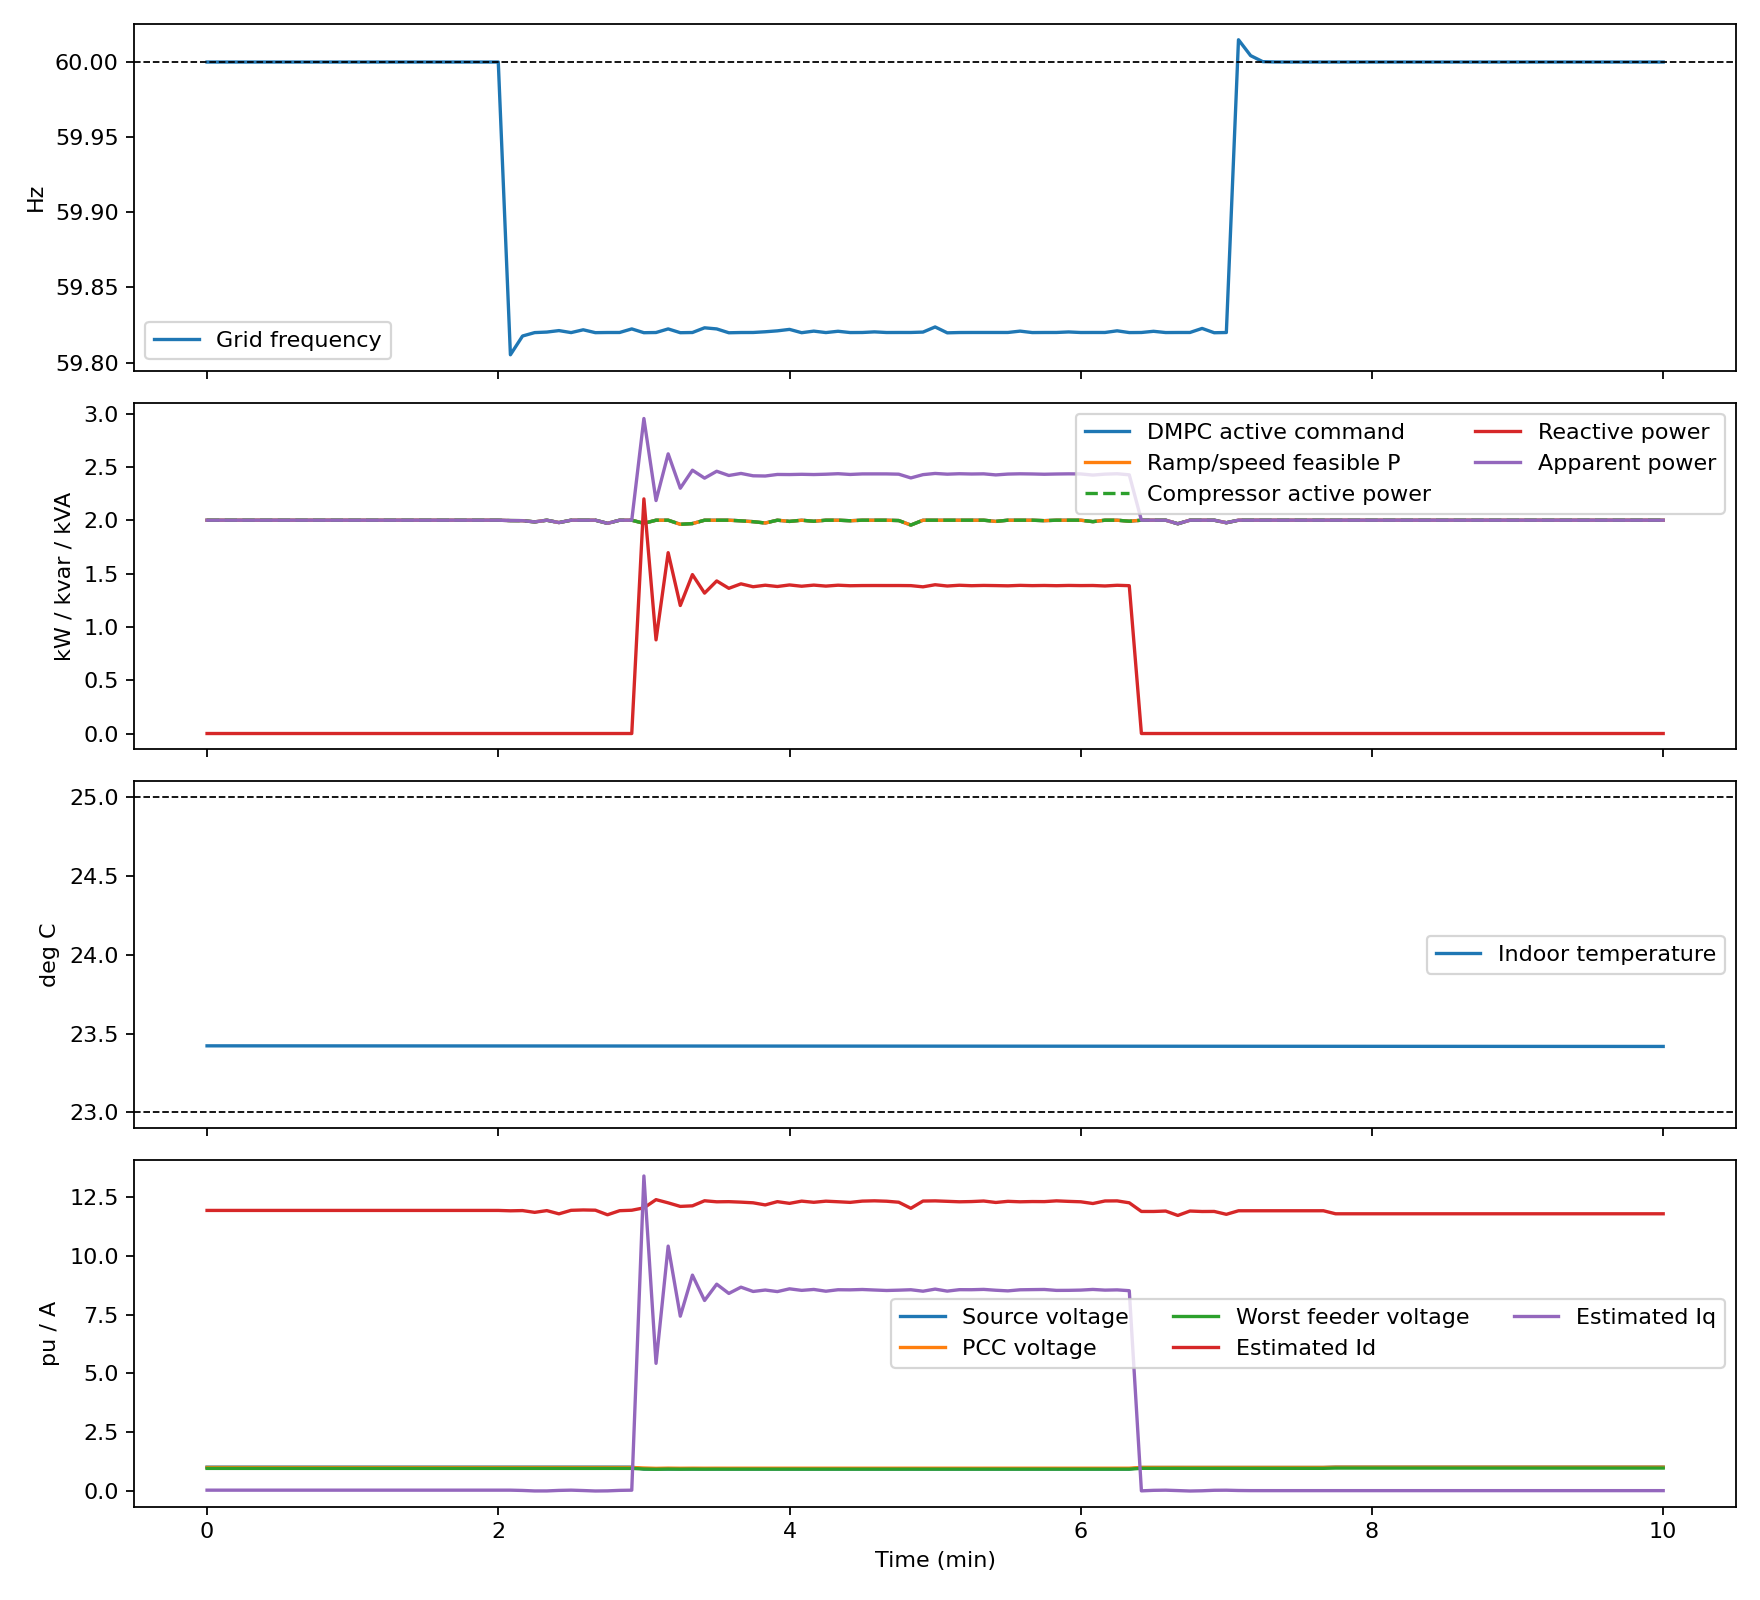

Data behind this chart, as committed beside it:
time_s, controller_mode, frequency_hz, frequency_deviation_hz, source_voltage_pu, pcc_voltage_pu, min_feeder_voltage_pu, max_feeder_voltage_pu, measured_voltage_pu, p_command_kw, p_feasible_kw, p_rule_kw, p_actual_kw, aggregate_p_kw, q_command_kvar, q_actual_kvar, aggregate_q_kvar, apparent_kva, temperature_c, measured_temperature_c, compressor_speed_hz, cop, id_a, iq_a
0.000000000000000000e+00, 1.000000000000000000e+00, 6.000000000000000000e+01, 0.000000000000000000e+00, 1.000000000000000000e+00, 9.855939241960821606e-01, 9.466018068641821603e-01, 1.062132285763096373e+00, 9.855911993452073361e-01, 2.000000000000000000e+00, 2.000000000000000000e+00, 2.000000000000000000e+00, 2.000000000000000444e+00, 1.000000000000000227e+03, 0.000000000000000000e+00, 0.000000000000000000e+00, 0.000000000000000000e+00, 2.000000000000000444e+00, 2.342168969023378367e+01, 2.341346555457291601e+01, 7.599058985767791796e+01, 1.524748452462234116e+00, 1.194344637290315880e+01, 1.867062984407852344e-02
5.000000000000000000e+00, 1.000000000000000000e+00, 6.000000000000000000e+01, 0.000000000000000000e+00, 1.000000000000000000e+00, 9.855939241960821606e-01, 9.466018068641821603e-01, 1.062132285763096373e+00, 9.846845826257387690e-01, 2.000000000000000000e+00, 2.000000000000000000e+00, 2.000000000000000000e+00, 2.000000000000000444e+00, 1.000000000000000227e+03, 0.000000000000000000e+00, 0.000000000000000000e+00, 0.000000000000000000e+00, 2.000000000000000444e+00, 2.342165742909618587e+01, 2.342346173717410807e+01, 7.599058985767791796e+01, 1.524747042104710459e+00, 1.194344637290315703e+01, 1.867062984409706416e-02
1.000000000000000000e+01, 1.000000000000000000e+00, 6.000000000000000000e+01, 0.000000000000000000e+00, 1.000000000000000000e+00, 9.855939241960821606e-01, 9.466018068641821603e-01, 1.062132285763096373e+00, 9.846095111589795446e-01, 2.000000000000000000e+00, 2.000000000000000000e+00, 2.000000000000000000e+00, 2.000000000000000444e+00, 1.000000000000000227e+03, 0.000000000000000000e+00, 0.000000000000000000e+00, 0.000000000000000000e+00, 2.000000000000000444e+00, 2.342162516805638717e+01, 2.343632042956194184e+01, 7.599058985767791796e+01, 1.524745631751462049e+00, 1.194344637290315880e+01, 1.867062984407852344e-02
1.500000000000000000e+01, 1.000000000000000000e+00, 6.000000000000000000e+01, 0.000000000000000000e+00, 1.000000000000000000e+00, 9.855939241960821606e-01, 9.466018068641821603e-01, 1.062132285763096373e+00, 9.858047526940779681e-01, 2.000000000000000000e+00, 2.000000000000000000e+00, 2.000000000000000000e+00, 2.000000000000000444e+00, 1.000000000000000227e+03, 0.000000000000000000e+00, 0.000000000000000000e+00, 0.000000000000000000e+00, 2.000000000000000444e+00, 2.342159290711438757e+01, 2.342071535244048874e+01, 7.599058985767791796e+01, 1.524744221402489330e+00, 1.194344637290315880e+01, 1.867062984407841242e-02
2.000000000000000000e+01, 1.000000000000000000e+00, 6.000000000000000000e+01, 0.000000000000000000e+00, 1.000000000000000000e+00, 9.855939241960821606e-01, 9.466018068641821603e-01, 1.062132285763096373e+00, 9.829054951015120389e-01, 2.000000000000000000e+00, 2.000000000000000000e+00, 2.000000000000000000e+00, 2.000000000000000444e+00, 1.000000000000000227e+03, 0.000000000000000000e+00, 0.000000000000000000e+00, 0.000000000000000000e+00, 2.000000000000000444e+00, 2.342156064627018708e+01, 2.336452396407616305e+01, 7.599058985767791796e+01, 1.524742811057792080e+00, 1.194344637290316058e+01, 1.867062984407708015e-02
2.500000000000000000e+01, 1.000000000000000000e+00, 6.000000000000000000e+01, 0.000000000000000000e+00, 1.000000000000000000e+00, 9.855939241960821606e-01, 9.466018068641821603e-01, 1.062132285763096373e+00, 9.819104541204987102e-01, 2.000000000000000000e+00, 2.000000000000000000e+00, 2.000000000000000000e+00, 2.000000000000000444e+00, 1.000000000000000227e+03, 0.000000000000000000e+00, 0.000000000000000000e+00, 0.000000000000000000e+00, 2.000000000000000444e+00, 2.342152838552378924e+01, 2.338350499108047842e+01, 7.599058985767791796e+01, 1.524741400717370299e+00, 1.194344637290315880e+01, 1.867062984407841242e-02
3.000000000000000000e+01, 1.000000000000000000e+00, 6.000000000000000000e+01, 0.000000000000000000e+00, 1.000000000000000000e+00, 9.855939241960821606e-01, 9.466018068641821603e-01, 1.062132285763096373e+00, 9.859074263693305973e-01, 2.000000000000000000e+00, 2.000000000000000000e+00, 2.000000000000000000e+00, 2.000000000000000444e+00, 1.000000000000000227e+03, 0.000000000000000000e+00, 0.000000000000000000e+00, 0.000000000000000000e+00, 2.000000000000000444e+00, 2.342149612487519050e+01, 2.334599333355057382e+01, 7.599058985767791796e+01, 1.524739990381224208e+00, 1.194344637290316058e+01, 1.867062984407708015e-02
3.500000000000000000e+01, 1.000000000000000000e+00, 6.000000000000000000e+01, 0.000000000000000000e+00, 1.000000000000000000e+00, 9.855939241960821606e-01, 9.466018068641821603e-01, 1.062132285763096373e+00, 9.854969223052799654e-01, 2.000000000000000000e+00, 2.000000000000000000e+00, 2.000000000000000000e+00, 2.000000000000000444e+00, 1.000000000000000227e+03, 0.000000000000000000e+00, 0.000000000000000000e+00, 0.000000000000000000e+00, 2.000000000000000444e+00, 2.342146386432438732e+01, 2.337555979135922612e+01, 7.599058985767791796e+01, 1.524738580049353365e+00, 1.194344637290315703e+01, 1.867062984409617599e-02
4.000000000000000000e+01, 1.000000000000000000e+00, 6.000000000000000000e+01, 0.000000000000000000e+00, 1.000000000000000000e+00, 9.855939241960821606e-01, 9.466018068641821603e-01, 1.062132285763096373e+00, 9.836368860399689051e-01, 2.000000000000000000e+00, 2.000000000000000000e+00, 2.000000000000000000e+00, 2.000000000000000444e+00, 1.000000000000000227e+03, 0.000000000000000000e+00, 0.000000000000000000e+00, 0.000000000000000000e+00, 2.000000000000000444e+00, 2.342143160387138323e+01, 2.345325856257296593e+01, 7.599058985767791796e+01, 1.524737169721757768e+00, 1.194344637290315703e+01, 1.867062984409617599e-02
4.500000000000000000e+01, 1.000000000000000000e+00, 6.000000000000000000e+01, 0.000000000000000000e+00, 1.000000000000000000e+00, 9.855939241960821606e-01, 9.466018068641821603e-01, 1.062132285763096373e+00, 9.855288807861911637e-01, 2.000000000000000000e+00, 2.000000000000000000e+00, 2.000000000000000000e+00, 2.000000000000000444e+00, 1.000000000000000227e+03, 0.000000000000000000e+00, 0.000000000000000000e+00, 0.000000000000000000e+00, 2.000000000000000444e+00, 2.342139934351618180e+01, 2.340389133053388449e+01, 7.599058985767791796e+01, 1.524735759398438084e+00, 1.194344637290316058e+01, 1.867062984407708015e-02
5.000000000000000000e+01, 1.000000000000000000e+00, 6.000000000000000000e+01, 0.000000000000000000e+00, 1.000000000000000000e+00, 9.855939241960821606e-01, 9.466018068641821603e-01, 1.062132285763096373e+00, 9.858148524825811609e-01, 2.000000000000000000e+00, 2.000000000000000000e+00, 2.000000000000000000e+00, 2.000000000000000444e+00, 1.000000000000000227e+03, 0.000000000000000000e+00, 0.000000000000000000e+00, 0.000000000000000000e+00, 2.000000000000000444e+00, 2.342136708325877947e+01, 2.338461540846624942e+01, 7.599058985767791796e+01, 1.524734349079393869e+00, 1.194344637290315703e+01, 1.867062984409617599e-02
5.500000000000000000e+01, 1.000000000000000000e+00, 6.000000000000000000e+01, 0.000000000000000000e+00, 1.000000000000000000e+00, 9.855939241960821606e-01, 9.466018068641821603e-01, 1.062132285763096373e+00, 9.883115710395652398e-01, 2.000000000000000000e+00, 2.000000000000000000e+00, 2.000000000000000000e+00, 2.000000000000000444e+00, 1.000000000000000227e+03, 0.000000000000000000e+00, 0.000000000000000000e+00, 0.000000000000000000e+00, 2.000000000000000444e+00, 2.342133482309916914e+01, 2.344711630373981848e+01, 7.599058985767791796e+01, 1.524732938764624679e+00, 1.194344637290315880e+01, 1.867062984408029980e-02
6.000000000000000000e+01, 1.000000000000000000e+00, 6.000000000000000000e+01, 0.000000000000000000e+00, 1.000000000000000000e+00, 9.855939241960821606e-01, 9.466018068641821603e-01, 1.062132285763096373e+00, 9.843109834078677123e-01, 2.000000000000000000e+00, 2.000000000000000000e+00, 2.000000000000000000e+00, 2.000000000000000444e+00, 1.000000000000000227e+03, 0.000000000000000000e+00, 0.000000000000000000e+00, 0.000000000000000000e+00, 2.000000000000000444e+00, 2.342130256303735791e+01, 2.344417035439989760e+01, 7.599058985767791796e+01, 1.524731528454131180e+00, 1.194344637290316058e+01, 1.867062984407730220e-02
6.500000000000000000e+01, 1.000000000000000000e+00, 6.000000000000000000e+01, 0.000000000000000000e+00, 1.000000000000000000e+00, 9.855939241960821606e-01, 9.466018068641821603e-01, 1.062132285763096373e+00, 9.857429566536251020e-01, 2.000000000000000000e+00, 2.000000000000000000e+00, 2.000000000000000000e+00, 2.000000000000000444e+00, 1.000000000000000227e+03, 0.000000000000000000e+00, 0.000000000000000000e+00, 0.000000000000000000e+00, 2.000000000000000444e+00, 2.342127030307334579e+01, 2.341560683931282227e+01, 7.599058985767791796e+01, 1.524730118147912927e+00, 1.194344637290315880e+01, 1.867062984407841242e-02
7.000000000000000000e+01, 1.000000000000000000e+00, 6.000000000000000000e+01, 0.000000000000000000e+00, 1.000000000000000000e+00, 9.855939241960821606e-01, 9.466018068641821603e-01, 1.062132285763096373e+00, 9.854608895557833703e-01, 2.000000000000000000e+00, 2.000000000000000000e+00, 2.000000000000000000e+00, 2.000000000000000444e+00, 1.000000000000000227e+03, 0.000000000000000000e+00, 0.000000000000000000e+00, 0.000000000000000000e+00, 2.000000000000000444e+00, 2.342123804320712921e+01, 2.346439372095681364e+01, 7.599058985767791796e+01, 1.524728707845970144e+00, 1.194344637290316058e+01, 1.867062984407708015e-02
7.500000000000000000e+01, 1.000000000000000000e+00, 6.000000000000000000e+01, 0.000000000000000000e+00, 1.000000000000000000e+00, 9.855939241960821606e-01, 9.466018068641821603e-01, 1.062132285763096373e+00, 9.860002014168613993e-01, 2.000000000000000000e+00, 2.000000000000000000e+00, 2.000000000000000000e+00, 2.000000000000000444e+00, 1.000000000000000227e+03, 0.000000000000000000e+00, 0.000000000000000000e+00, 0.000000000000000000e+00, 2.000000000000000444e+00, 2.342120578343871173e+01, 2.342502383577548741e+01, 7.599058985767791796e+01, 1.524727297548302829e+00, 1.194344637290315703e+01, 1.867062984409617599e-02
8.000000000000000000e+01, 1.000000000000000000e+00, 6.000000000000000000e+01, 0.000000000000000000e+00, 1.000000000000000000e+00, 9.855939241960821606e-01, 9.466018068641821603e-01, 1.062132285763096373e+00, 9.844353210030768464e-01, 2.000000000000000000e+00, 2.000000000000000000e+00, 2.000000000000000000e+00, 2.000000000000000444e+00, 1.000000000000000227e+03, 0.000000000000000000e+00, 0.000000000000000000e+00, 0.000000000000000000e+00, 2.000000000000000444e+00, 2.342117352376808981e+01, 2.344813643993110119e+01, 7.599058985767791796e+01, 1.524725887254910761e+00, 1.194344637290316058e+01, 1.867062984407708015e-02
8.500000000000000000e+01, 1.000000000000000000e+00, 6.000000000000000000e+01, 0.000000000000000000e+00, 1.000000000000000000e+00, 9.855939241960821606e-01, 9.466018068641821603e-01, 1.062132285763096373e+00, 9.829468686111136888e-01, 2.000000000000000000e+00, 2.000000000000000000e+00, 2.000000000000000000e+00, 2.000000000000000444e+00, 1.000000000000000227e+03, 0.000000000000000000e+00, 0.000000000000000000e+00, 0.000000000000000000e+00, 2.000000000000000444e+00, 2.342114126419526343e+01, 2.344054836687246635e+01, 7.599058985767791796e+01, 1.524724476965794162e+00, 1.194344637290315703e+01, 1.867062984409617599e-02
9.000000000000000000e+01, 1.000000000000000000e+00, 6.000000000000000000e+01, 0.000000000000000000e+00, 1.000000000000000000e+00, 9.855939241960821606e-01, 9.466018068641821603e-01, 1.062132285763096373e+00, 9.846675844661774146e-01, 2.000000000000000000e+00, 2.000000000000000000e+00, 2.000000000000000000e+00, 2.000000000000000444e+00, 1.000000000000000227e+03, 0.000000000000000000e+00, 0.000000000000000000e+00, 0.000000000000000000e+00, 2.000000000000000444e+00, 2.342110900472023616e+01, 2.345881945403884217e+01, 7.599058985767791796e+01, 1.524723066680952588e+00, 1.194344637290315880e+01, 1.867062984408029980e-02
9.500000000000000000e+01, 1.000000000000000000e+00, 6.000000000000000000e+01, 0.000000000000000000e+00, 1.000000000000000000e+00, 9.855939241960821606e-01, 9.466018068641821603e-01, 1.062132285763096373e+00, 9.849394973556377941e-01, 2.000000000000000000e+00, 2.000000000000000000e+00, 2.000000000000000000e+00, 2.000000000000000444e+00, 1.000000000000000227e+03, 0.000000000000000000e+00, 0.000000000000000000e+00, 0.000000000000000000e+00, 2.000000000000000444e+00, 2.342107674534300088e+01, 2.341357088332746272e+01, 7.599058985767791796e+01, 1.524721656400386705e+00, 1.194344637290315880e+01, 1.867062984408029980e-02
1.000000000000000000e+02, 1.000000000000000000e+00, 6.000000000000000000e+01, 0.000000000000000000e+00, 1.000000000000000000e+00, 9.855939241960821606e-01, 9.466018068641821603e-01, 1.062132285763096373e+00, 9.847378743109364008e-01, 2.000000000000000000e+00, 2.000000000000000000e+00, 2.000000000000000000e+00, 2.000000000000000444e+00, 1.000000000000000227e+03, 0.000000000000000000e+00, 0.000000000000000000e+00, 0.000000000000000000e+00, 2.000000000000000444e+00, 2.342104448606356115e+01, 2.343162215808212068e+01, 7.599058985767791796e+01, 1.524720246124096068e+00, 1.194344637290315880e+01, 1.867062984407841242e-02
1.050000000000000000e+02, 1.000000000000000000e+00, 6.000000000000000000e+01, 0.000000000000000000e+00, 1.000000000000000000e+00, 9.855939241960821606e-01, 9.466018068641821603e-01, 1.062132285763096373e+00, 9.851993557401507173e-01, 2.000000000000000000e+00, 2.000000000000000000e+00, 2.000000000000000000e+00, 2.000000000000000444e+00, 1.000000000000000227e+03, 0.000000000000000000e+00, 0.000000000000000000e+00, 0.000000000000000000e+00, 2.000000000000000444e+00, 2.342101222688191342e+01, 2.342066658284075586e+01, 7.599058985767791796e+01, 1.524718835852080234e+00, 1.194344637290315880e+01, 1.867062984408029980e-02
1.100000000000000000e+02, 1.000000000000000000e+00, 6.000000000000000000e+01, 0.000000000000000000e+00, 1.000000000000000000e+00, 9.855939241960821606e-01, 9.466018068641821603e-01, 1.062132285763096373e+00, 9.879261797484626406e-01, 2.000000000000000000e+00, 2.000000000000000000e+00, 2.000000000000000000e+00, 2.000000000000000444e+00, 1.000000000000000227e+03, 0.000000000000000000e+00, 0.000000000000000000e+00, 0.000000000000000000e+00, 2.000000000000000444e+00, 2.342097996779806479e+01, 2.342025565940776843e+01, 7.599058985767791796e+01, 1.524717425584340091e+00, 1.194344637290315880e+01, 1.867062984408029980e-02
1.150000000000000000e+02, 1.000000000000000000e+00, 6.000000000000000000e+01, 0.000000000000000000e+00, 1.000000000000000000e+00, 9.855939241960821606e-01, 9.466018068641821603e-01, 1.062132285763096373e+00, 9.849141850926558250e-01, 2.000000000000000000e+00, 2.000000000000000000e+00, 2.000000000000000000e+00, 2.000000000000000444e+00, 1.000000000000000227e+03, 0.000000000000000000e+00, 0.000000000000000000e+00, 0.000000000000000000e+00, 2.000000000000000444e+00, 2.342094770881201171e+01, 2.342078572199186226e+01, 7.599058985767791796e+01, 1.524716015320875417e+00, 1.194344637290315880e+01, 1.867062984407852344e-02
1.200000000000000000e+02, 1.000000000000000000e+00, 5.999999999469999779e+01, -5.300000000000000309e-09, 1.000000000000000000e+00, 9.855939241960821606e-01, 9.466018068641821603e-01, 1.062132285763096373e+00, 9.830121377054351628e-01, 2.000000000000000000e+00, 2.000000000000000000e+00, 2.000000000000000000e+00, 2.000000000000000444e+00, 1.000000000000000227e+03, 0.000000000000000000e+00, 0.000000000000000000e+00, 0.000000000000000000e+00, 2.000000000000000444e+00, 2.342091544992375063e+01, 2.337026932640275589e+01, 7.599058985767791796e+01, 1.524714605061685768e+00, 1.194344636746044941e+01, 1.867062887026160745e-02
1.250000000000000000e+02, 1.000000000000000000e+00, 5.980515913499999670e+01, -1.948408650000000020e-01, 1.000000000000000000e+00, 9.856141423420665681e-01, 9.466394077236545135e-01, 1.062132397510797688e+00, 9.849849704406592465e-01, 1.996425105349261653e+00, 1.996425105349261653e+00, 1.996425105349261653e+00, 1.996425105349261653e+00, 9.982125526746308424e+02, 0.000000000000000000e+00, 0.000000000000000000e+00, 0.000000000000000000e+00, 1.996425105349261653e+00, 2.342088319113328510e+01, 2.342580477500465008e+01, 7.594715143793402490e+01, 1.524760469492092430e+00, 1.192729738698749919e+01, 1.852494894574940876e-02
1.300000000000000000e+02, 1.000000000000000000e+00, 5.981764459749999929e+01, -1.823554025000000134e-01, 1.000000000000000000e+00, 9.856180005913922626e-01, 9.466465826949258533e-01, 1.062132418833156677e+00, 9.839506959792424512e-01, 1.995742851393051742e+00, 1.995742851393051742e+00, 1.995742851393051742e+00, 1.995742851393051520e+00, 9.978714256965257619e+02, 0.000000000000000000e+00, 0.000000000000000000e+00, 0.000000000000000000e+00, 1.995742851393051520e+00, 2.342085102543201458e+01, 2.342701314381395505e+01, 7.593885297214235663e+01, 1.524768079969786028e+00, 1.193695005159703726e+01, 5.907518899444852423e-03
1.350000000000000000e+02, 1.000000000000000000e+00, 5.981991786127485966e+01, -1.800821387251428651e-01, 1.000000000000000000e+00, 9.856831857795818053e-01, 9.467678277251494467e-01, 1.062132779092808343e+00, 9.852651884595807763e-01, 1.984213174127142265e+00, 1.984213174127142265e+00, 1.984213174127142265e+00, 1.984213174127142487e+00, 9.921065870635712827e+02, 0.000000000000000000e+00, 0.000000000000000000e+00, 0.000000000000000000e+00, 1.984213174127142487e+00, 2.342081887757603553e+01, 2.344189276622965323e+01, 7.579820309733631234e+01, 1.524918783760484065e+00, 1.186131384476344053e+01, -1.486210970947254850e-02
1.400000000000000000e+02, 1.000000000000000000e+00, 5.982026814897966460e+01, -1.797318510203348985e-01, 1.000000000000000000e+00, 9.855946099358743329e-01, 9.466030821886687319e-01, 1.062132289553264997e+00, 9.836158341154344065e-01, 1.999878734181768536e+00, 1.999878734181768536e+00, 1.999878734181768536e+00, 1.999878734181768314e+00, 9.999393670908841614e+02, 0.000000000000000000e+00, 0.000000000000000000e+00, 0.000000000000000000e+00, 1.999878734181768314e+00, 2.342078702978681548e+01, 2.342184563524665819e+01, 7.598911757335829975e+01, 1.524710595339192398e+00, 1.193557846634061193e+01, -1.403421422890804848e-02
1.450000000000000000e+02, 1.000000000000000000e+00, 5.982124722484882540e+01, -1.787527751511761298e-01, 1.000000000000000000e+00, 9.857191400137161885e-01, 9.468347146585913698e-01, 1.062132977785334997e+00, 9.861142881372230162e-01, 1.977851428895034402e+00, 1.977851428895034402e+00, 1.977851428895034402e+00, 1.977851428895034402e+00, 9.889257144475171799e+02, 0.000000000000000000e+00, 0.000000000000000000e+00, 0.000000000000000000e+00, 1.977851428895034402e+00, 2.342075477453993670e+01, 2.344991677577744937e+01, 7.572026192906383812e+01, 1.524999691657065615e+00, 1.179761278140884073e+01, 8.129874883436194466e-03
1.500000000000000000e+02, 1.000000000000000000e+00, 5.981992225962977727e+01, -1.800777403702247814e-01, 1.000000000000000000e+00, 9.855939241960821606e-01, 9.466018068641821603e-01, 1.062132285763096373e+00, 9.858977529852542832e-01, 2.000000000000000000e+00, 2.000000000000000000e+00, 2.000000000000000000e+00, 1.999999999999999778e+00, 9.999999999999998863e+02, 0.000000000000000000e+00, 0.000000000000000000e+00, 0.000000000000000000e+00, 1.999999999999999778e+00, 2.342072309249208217e+01, 2.341716479777575088e+01, 7.599058985767791796e+01, 1.524706195787518759e+00, 1.194785530700468712e+01, 1.871234601923155161e-02
1.550000000000000000e+02, 1.000000000000000000e+00, 5.982178356453751178e+01, -1.782164354624900249e-01, 1.000000000000000000e+00, 9.855939241960821606e-01, 9.466018068641821603e-01, 1.062132285763096373e+00, 9.833311092550360843e-01, 2.000000000000000000e+00, 2.000000000000000000e+00, 2.000000000000000000e+00, 2.000000000000000444e+00, 1.000000000000000227e+03, 0.000000000000000000e+00, 0.000000000000000000e+00, 0.000000000000000000e+00, 2.000000000000000444e+00, 2.342069083428475196e+01, 2.335683382303008671e+01, 7.599058985767791796e+01, 1.524704785558097520e+00, 1.196350673378506357e+01, 2.314884111373594067e-03
1.600000000000000000e+02, 1.000000000000000000e+00, 5.981988247992729413e+01, -1.801175200727064829e-01, 1.000000000000000000e+00, 9.855939241960821606e-01, 9.466018068641821603e-01, 1.062132285763096373e+00, 9.821017312453343973e-01, 2.000000000000000000e+00, 2.000000000000000000e+00, 2.000000000000000000e+00, 2.000000000000000444e+00, 1.000000000000000227e+03, 0.000000000000000000e+00, 0.000000000000000000e+00, 0.000000000000000000e+00, 2.000000000000000444e+00, 2.342065857617521374e+01, 2.339529366518883435e+01, 7.599058985767791796e+01, 1.524703375332951083e+00, 1.195385813798546870e+01, -1.677595519673413804e-02
1.650000000000000000e+02, 1.000000000000000000e+00, 5.981998133540690077e+01, -1.800186645931013407e-01, 1.000000000000000000e+00, 9.857589464168623472e-01, 9.469087761464942687e-01, 1.062133197754937086e+00, 9.858558266112517066e-01, 1.970806283940850889e+00, 1.970806283940850889e+00, 1.970806283940850889e+00, 1.970806283940850667e+00, 9.854031419704252812e+02, 0.000000000000000000e+00, 0.000000000000000000e+00, 0.000000000000000000e+00, 1.970806283940850667e+00, 2.342062631816346396e+01, 2.345810078065021642e+01, 7.563366759954641338e+01, 1.525086593381417943e+00, 1.175794657843753654e+01, -1.154490424504217572e-02
1.700000000000000000e+02, 1.000000000000000000e+00, 5.981999704998417400e+01, -1.800029500158294715e-01, 1.000000000000000000e+00, 9.855939241960821606e-01, 9.466018068641821603e-01, 1.062132285763096373e+00, 9.856273366048619033e-01, 2.000000000000000000e+00, 2.000000000000000000e+00, 2.000000000000000000e+00, 2.000000000000000000e+00, 1.000000000000000000e+03, 0.000000000000000000e+00, 0.000000000000000000e+00, 0.000000000000000000e+00, 2.000000000000000000e+00, 2.342059481986159852e+01, 2.341579881088247816e+01, 7.599058985767791796e+01, 1.524700588103383492e+00, 1.193196959092894005e+01, 9.794124668971448955e-03
1.750000000000000000e+02, 1.000000000000000000e+00, 5.982236958667793658e+01, -1.776304133220602821e-01, 1.000000000000000000e+00, 9.855939241960821606e-01, 9.466018068641821603e-01, 1.062132285763096373e+00, 9.877910977155960337e-01, 2.000000000000000000e+00, 2.000000000000000000e+00, 2.000000000000000000e+00, 2.000000000000000444e+00, 1.000000000000000227e+03, 0.000000000000000000e+00, 0.000000000000000000e+00, 0.000000000000000000e+00, 2.000000000000000444e+00, 2.342056256204313414e+01, 2.341902684966238368e+01, 7.599058985767791796e+01, 1.524699177890962210e+00, 1.195197048131539219e+01, 1.771263156111846371e-02
1.800000000000000000e+02, 1.000000000000000000e+00, 5.981984805355336476e+01, -1.801519464466358467e-01, 9.200000000000000400e-01, 9.640373673389877052e-01, 9.198371593976483185e-01, 1.034843338443332428e+00, 9.383464327975489239e-01, 1.970814817221395288e+00, 1.970814817221395288e+00, 1.970814817221395288e+00, 1.970814817221395066e+00, 9.854074086106975301e+02, 2.200000000000000178e+00, 2.200000000000000178e+00, 1.100000000000000000e+03, 2.953660617569222602e+00, 2.342053030432245819e+01, 2.345824238373388937e+01, 7.563377266432935642e+01, 1.525082282950654733e+00, 1.205257748707574450e+01, 1.341179732079132236e+01
1.850000000000000000e+02, 1.000000000000000000e+00, 5.981997586464394345e+01, -1.800241353560536606e-01, 9.200000000000000400e-01, 9.491685137881256118e-01, 9.091331502368078521e-01, 1.024990469654701197e+00, 9.659692105764453585e-01, 2.000000000000000000e+00, 2.000000000000000000e+00, 2.000000000000000000e+00, 1.999999999999999778e+00, 9.999999999999998863e+02, 8.779447963556744616e-01, 8.779447963556745727e-01, 4.389723981778373059e+02, 2.184213145608277618e+00, 2.342049880608746193e+01, 2.339966670025637541e+01, 7.599058985767791796e+01, 1.524696390677042990e+00, 1.240319877672635940e+01, 5.423720578421256988e+00
1.900000000000000000e+02, 1.000000000000000000e+00, 5.982236554519757732e+01, -1.776344548024205439e-01, 9.200000000000000400e-01, 9.581773992662077077e-01, 9.188477202667642008e-01, 1.031310784453058016e+00, 9.480480516871198082e-01, 2.000000000000000000e+00, 2.000000000000000000e+00, 2.000000000000000000e+00, 2.000000000000000000e+00, 1.000000000000000000e+03, 1.695731741653089042e+00, 1.695731741653089042e+00, 8.478658708265445512e+02, 2.622118635693247768e+00, 2.342046654856006427e+01, 2.340920854336975410e+01, 7.599058985767791796e+01, 1.524694980477346196e+00, 1.226663765686789631e+01, 1.042302885987927574e+01
1.950000000000000000e+02, 1.000000000000000000e+00, 5.981984756856423502e+01, -1.801524314357674794e-01, 9.200000000000000400e-01, 9.529040163106237138e-01, 9.132991453049250641e-01, 1.027433956722998643e+00, 9.554202498979358360e-01, 1.961736474644929729e+00, 1.961736474644929729e+00, 1.961736474644929729e+00, 1.961736474644929729e+00, 9.808682373224648927e+02, 1.200243040358573987e+00, 1.200243040358573987e+00, 6.001215201792870175e+02, 2.299781153040764803e+00, 2.342043429113045860e+01, 2.347005601759447302e+01, 7.552174945615708168e+01, 1.525197013522232803e+00, 1.211485658106465024e+01, 7.434968085446460151e+00
2.000000000000000000e+02, 1.000000000000000000e+00, 5.981997578782431901e+01, -1.800242121756829294e-01, 9.200000000000000400e-01, 9.560662029087214631e-01, 9.166857259430442051e-01, 1.029674179851165050e+00, 9.507958287353767135e-01, 1.968374025898454560e+00, 1.968374025898454560e+00, 1.968374025898454560e+00, 1.968374025898454338e+00, 9.841870129492272099e+02, 1.490279102915693432e+00, 1.490279102915693432e+00, 7.451395514578466646e+02, 2.468892081565918328e+00, 2.342040302950151798e+01, 2.346262119548821445e+01, 7.560370298258541766e+01, 1.525108724797222370e+00, 1.213925833517491881e+01, 9.185439683150153911e+00
2.050000000000000000e+02, 1.000000000000000000e+00, 5.982310254218895551e+01, -1.768974578110479867e-01, 9.200000000000000400e-01, 9.539890090518579058e-01, 9.143351324314972217e-01, 1.028402254045879927e+00, 9.556491592122189349e-01, 2.000000000000000000e+00, 2.000000000000000000e+00, 2.000000000000000000e+00, 1.999999999999999778e+00, 9.999999999999998863e+02, 1.316358840020317444e+00, 1.316358840020317444e+00, 6.581794200101587649e+02, 2.394326752074502185e+00, 2.342037159518064726e+01, 2.336754101095082348e+01, 7.599058985767791796e+01, 1.524690829408194892e+00, 1.235538260578487524e+01, 8.103805326399749376e+00
2.100000000000000000e+02, 1.000000000000000000e+00, 5.982236785287323499e+01, -1.776321471267676144e-01, 9.200000000000000400e-01, 9.552485831495600710e-01, 9.156931800248110376e-01, 1.029282056356763508e+00, 9.539421212147481954e-01, 2.000000000000000000e+00, 2.000000000000000000e+00, 2.000000000000000000e+00, 2.000000000000000000e+00, 1.000000000000000000e+03, 1.430604502147813095e+00, 1.430604502147813095e+00, 7.153022510739065183e+02, 2.458989475692320070e+00, 2.342033933803889312e+01, 2.339776999386552703e+01, 7.599058985767791796e+01, 1.524689419225357279e+00, 1.231104337742525345e+01, 8.799247810495552713e+00
2.150000000000000000e+02, 1.000000000000000000e+00, 5.981980376255862097e+01, -1.801962374413823842e-01, 9.200000000000000400e-01, 9.544846103557358408e-01, 9.148694655400165798e-01, 1.028748931079507711e+00, 9.541699884505854268e-01, 2.000000000000000000e+00, 2.000000000000000000e+00, 2.000000000000000000e+00, 2.000000000000000000e+00, 1.000000000000000000e+03, 1.361327926774194008e+00, 1.361327926774194008e+00, 6.806639633870970556e+02, 2.419341588989724734e+00, 2.342030708099492742e+01, 2.338705925722948109e+01, 7.599058985767791796e+01, 1.524688009046794468e+00, 1.231719466202054569e+01, 8.405326781655492852e+00
2.200000000000000000e+02, 1.000000000000000000e+00, 5.981996885488893412e+01, -1.800311451110687966e-01, 9.200000000000000400e-01, 9.549772063675860956e-01, 9.154209509191204575e-01, 1.029061355127166788e+00, 9.571556740663358376e-01, 1.994235526913279211e+00, 1.994235526913279211e+00, 1.994235526913279211e+00, 1.994235526913279211e+00, 9.971177634566396364e+02, 1.403346430434526670e+00, 1.403346430434526670e+00, 7.016732152172633050e+02, 2.438515232803849297e+00, 2.342027482404875016e+01, 2.342902523473942367e+01, 7.592050932657159024e+01, 1.524762803615579365e+00, 1.229652803461151933e+01, 8.672181895068588275e+00
2.250000000000000000e+02, 1.000000000000000000e+00, 5.981999507368243485e+01, -1.800049263175639847e-01, 9.200000000000000400e-01, 9.547188130995696298e-01, 9.151703697837302309e-01, 1.028837684530718111e+00, 9.540949159620617515e-01, 1.986285123816492915e+00, 1.986285123816492915e+00, 1.986285123816492915e+00, 1.986285123816492693e+00, 9.931425619082463072e+02, 1.376253649782762656e+00, 1.376253649782762656e+00, 6.881268248913813750e+02, 2.416485609647836430e+00, 2.342024271714894468e+01, 2.343914519489231196e+01, 7.582353610524336318e+01, 1.524866295356370749e+00, 1.226861337419127729e+01, 8.489125794902280475e+00
2.300000000000000000e+02, 1.000000000000000000e+00, 5.982046720461721634e+01, -1.795327953827824397e-01, 9.200000000000000400e-01, 9.549389877123588555e-01, 9.154519385712354129e-01, 1.028923064818624056e+00, 9.544159258032270943e-01, 1.973791984654800880e+00, 1.973791984654800880e+00, 1.973791984654800880e+00, 1.973791984654801102e+00, 9.868959923274005632e+02, 1.390465279523668274e+00, 1.390465279523668274e+00, 6.952326397618340934e+02, 2.414383667159876179e+00, 2.342021081718846531e+01, 2.345550606679602623e+01, 7.567040202713424435e+01, 1.525029239712149209e+00, 1.217817120157739019e+01, 8.550013279041101200e+00
2.350000000000000000e+02, 1.000000000000000000e+00, 5.982108331018304170e+01, -1.789166898169555486e-01, 9.200000000000000400e-01, 9.546723412438180567e-01, 9.150718624232665466e-01, 1.028880086063385324e+00, 9.557041882478148898e-01, 2.000000000000000000e+00, 2.000000000000000000e+00, 2.000000000000000000e+00, 2.000000000000000444e+00, 1.000000000000000227e+03, 1.378355675820260862e+00, 1.378355675820260862e+00, 6.891778379101303926e+02, 2.428963640951821823e+00, 2.342017924242791338e+01, 2.337872018082772030e+01, 7.599058985767791796e+01, 1.524682420338576705e+00, 1.231770520396578128e+01, 8.483770093079831653e+00
2.400000000000000000e+02, 1.000000000000000000e+00, 5.982205152827785355e+01, -1.779484717221443690e-01, 9.200000000000000400e-01, 9.548915557825661260e-01, 9.153482077053204380e-01, 1.028971276605681773e+00, 9.566052355122598438e-01, 1.988680238276792300e+00, 1.988680238276792300e+00, 1.988680238276792300e+00, 1.988680238276792300e+00, 9.943401191383961759e+02, 1.393021231590004794e+00, 1.393021231590004794e+00, 6.965106157950024226e+02, 2.428035675556101225e+00, 2.342014698586928390e+01, 2.343640350111738968e+01, 7.585278890161751519e+01, 1.524830534776748792e+00, 1.224469284915183032e+01, 8.601550807979865709e+00
2.450000000000000000e+02, 1.000000000000000000e+00, 5.981985157382192853e+01, -1.801484261780728624e-01, 9.200000000000000400e-01, 9.547011030895685701e-01, 9.151028772767468844e-01, 1.028900167740760763e+00, 9.565539246878961288e-01, 2.000000000000000000e+00, 2.000000000000000000e+00, 2.000000000000000000e+00, 2.000000000000000000e+00, 1.000000000000000000e+03, 1.380964431958860983e+00, 1.380964431958860983e+00, 6.904822159794305207e+02, 2.430444972085453070e+00, 2.342011502388164601e+01, 2.340644649436181268e+01, 7.599058985767791796e+01, 1.524679612901622017e+00, 1.233975348010749151e+01, 8.535482090206807371e+00
2.500000000000000000e+02, 1.000000000000000000e+00, 5.982089541727044946e+01, -1.791045827295502935e-01, 9.200000000000000400e-01, 9.548675922025252616e-01, 9.153178360170695083e-01, 1.028961566353291834e+00, 9.522079169729971149e-01, 1.989963172982571527e+00, 1.989963172982571527e+00, 1.989963172982571527e+00, 1.989963172982571527e+00, 9.949815864912857251e+02, 1.391439330073726444e+00, 1.391439330073726444e+00, 6.957196650368632618e+02, 2.428179737808320748e+00, 2.342008276751769458e+01, 2.343490072988861783e+01, 7.586844422800336929e+01, 1.524810805035551331e+00, 1.228995742265597002e+01, 8.575113767107636065e+00
2.550000000000000000e+02, 1.000000000000000000e+00, 5.981993738458481857e+01, -1.800626154151825642e-01, 9.200000000000000400e-01, 9.547156347037709656e-01, 9.151185467209532742e-01, 1.028910313690201583e+00, 9.586256088167187661e-01, 2.000000000000000000e+00, 2.000000000000000000e+00, 2.000000000000000000e+00, 1.999999999999999778e+00, 9.999999999999998863e+02, 1.382282428861108636e+00, 1.382282428861108636e+00, 6.911412144305543279e+02, 2.431194092033411636e+00, 2.342005077234609445e+01, 2.338569546513041431e+01, 7.599058985767791796e+01, 1.524676804022477405e+00, 1.233809194875495407e+01, 8.499637382775445005e+00
2.600000000000000000e+02, 1.000000000000000000e+00, 5.982080488053676959e+01, -1.791951194632291633e-01, 9.200000000000000400e-01, 9.548077871435027841e-01, 9.152179140173055671e-01, 1.028974641423367364e+00, 9.563494128218785750e-01, 2.000000000000000000e+00, 2.000000000000000000e+00, 2.000000000000000000e+00, 2.000000000000000000e+00, 1.000000000000000000e+03, 1.390640091292594693e+00, 1.390640091292594693e+00, 6.953200456462973307e+02, 2.435955636605534824e+00, 2.342001851617692765e+01, 2.341964635451750354e+01, 7.599058985767791796e+01, 1.524675393882158225e+00, 1.231322498325031489e+01, 8.562687952789071133e+00
2.650000000000000000e+02, 1.000000000000000000e+00, 5.981994621267268997e+01, -1.800537873273076739e-01, 9.200000000000000400e-01, 9.547769273615147601e-01, 9.152020256667583453e-01, 1.028926206080809980e+00, 9.515201924411316181e-01, 1.995073474281073400e+00, 1.995073474281073400e+00, 1.995073474281073400e+00, 1.995073474281073400e+00, 9.975367371405367294e+02, 1.385571707107344785e+00, 1.385571707107344785e+00, 6.927858535536723821e+02, 2.429017728077815796e+00, 2.341998626010554219e+01, 2.342776523071566075e+01, 7.593070850279914907e+01, 1.524739118297629537e+00, 1.228674564174642114e+01, 8.558081724226674680e+00
2.700000000000000000e+02, 1.000000000000000000e+00, 5.981999146145044222e+01, -1.800085385495566459e-01, 9.200000000000000400e-01, 9.547706158625191009e-01, 9.151778330023807584e-01, 1.028948696530357365e+00, 9.542853212187508705e-01, 2.000000000000000000e+00, 2.000000000000000000e+00, 2.000000000000000000e+00, 1.999999999999999778e+00, 9.999999999999998863e+02, 1.387268995116686110e+00, 1.387268995116686110e+00, 6.936344975583430141e+02, 2.434032716462960710e+00, 2.341995413228110934e+01, 2.339413866406009035e+01, 7.599058985767791796e+01, 1.524672579216630908e+00, 1.234078979059899694e+01, 8.572867314997772326e+00
2.750000000000000000e+02, 1.000000000000000000e+00, 5.982039860144973176e+01, -1.796013985502659116e-01, 9.200000000000000400e-01, 9.547744432757147015e-01, 9.151819602688853195e-01, 1.028951368232119412e+00, 9.544373061607585029e-01, 2.000000000000000000e+00, 2.000000000000000000e+00, 2.000000000000000000e+00, 1.999999999999999778e+00, 9.999999999999998863e+02, 1.387616127561447366e+00, 1.387616127561447366e+00, 6.938080637807237281e+02, 2.434230580176953040e+00, 2.341992187640490997e+01, 2.337061743673257652e+01, 7.599058985767791796e+01, 1.524671169089119260e+00, 1.235298414109356457e+01, 8.550911140433184343e+00
2.800000000000000000e+02, 1.000000000000000000e+00, 5.981997415956328723e+01, -1.800258404367129916e-01, 9.200000000000000400e-01, 9.547721222883478465e-01, 9.151794576325629205e-01, 1.028949748489648819e+00, 9.546516460188703146e-01, 2.000000000000000000e+00, 2.000000000000000000e+00, 2.000000000000000000e+00, 2.000000000000000000e+00, 1.000000000000000000e+03, 1.387405619835689219e+00, 1.387405619835689219e+00, 6.937028099178446610e+02, 2.434110587864005026e+00, 2.341988962062649193e+01, 2.339021077238371404e+01, 7.599058985767791796e+01, 1.524669758965882638e+00, 1.233586308558170863e+01, 8.530389208895073239e+00
2.850000000000000000e+02, 1.000000000000000000e+00, 5.981999589146528962e+01, -1.800041085347102998e-01, 9.200000000000000400e-01, 9.547897360924372245e-01, 9.152097094161451007e-01, 1.028944624948894049e+00, 9.527740362339075508e-01, 1.996809956575348988e+00, 1.996809956575348988e+00, 1.996809956575348988e+00, 1.996809956575348988e+00, 9.984049782876744530e+02, 1.387533274140866357e+00, 1.387533274140866357e+00, 6.937666370704331484e+02, 2.431562993123254302e+00, 2.341985736494586234e+01, 2.342571960247834539e+01, 7.595183131005347832e+01, 1.524710535297098435e+00, 1.229364024910446673e+01, 8.544112527578498373e+00
2.900000000000000000e+02, 1.000000000000000000e+00, 5.981999935119905842e+01, -1.800006488009389116e-01, 9.200000000000000400e-01, 9.549938738522030235e-01, 9.155792603704510091e-01, 1.028856056324293666e+00, 9.555018686700778030e-01, 1.954507451382521133e+00, 1.954507451382521133e+00, 1.954507451382521133e+00, 1.954507451382521133e+00, 9.772537256912605699e+02, 1.386564514915950452e+00, 1.386564514915950452e+00, 6.932822574579752199e+02, 2.396384888020683501e+00, 2.341982519234073123e+01, 2.348058002194713367e+01, 7.543218951912831471e+01, 1.525264840943876710e+00, 1.203454668555565554e+01, 8.562520676834431299e+00
2.950000000000000000e+02, 1.000000000000000000e+00, 5.982025887588707747e+01, -1.797411241129255599e-01, 9.200000000000000400e-01, 9.546390604014225456e-01, 9.150359750582972573e-01, 1.028856846231609889e+00, 9.567696786078730975e-01, 2.000000000000000000e+00, 2.000000000000000000e+00, 2.000000000000000000e+00, 2.000000000000000444e+00, 1.000000000000000227e+03, 1.375336938128831621e+00, 1.375336938128831621e+00, 6.876684690644158309e+02, 2.427251880910094251e+00, 2.341979412075016498e+01, 2.341937322884623640e+01, 7.599058985767791796e+01, 1.524665584005570285e+00, 1.234312319714966399e+01, 8.500070725513850789e+00
... 61 more rows
